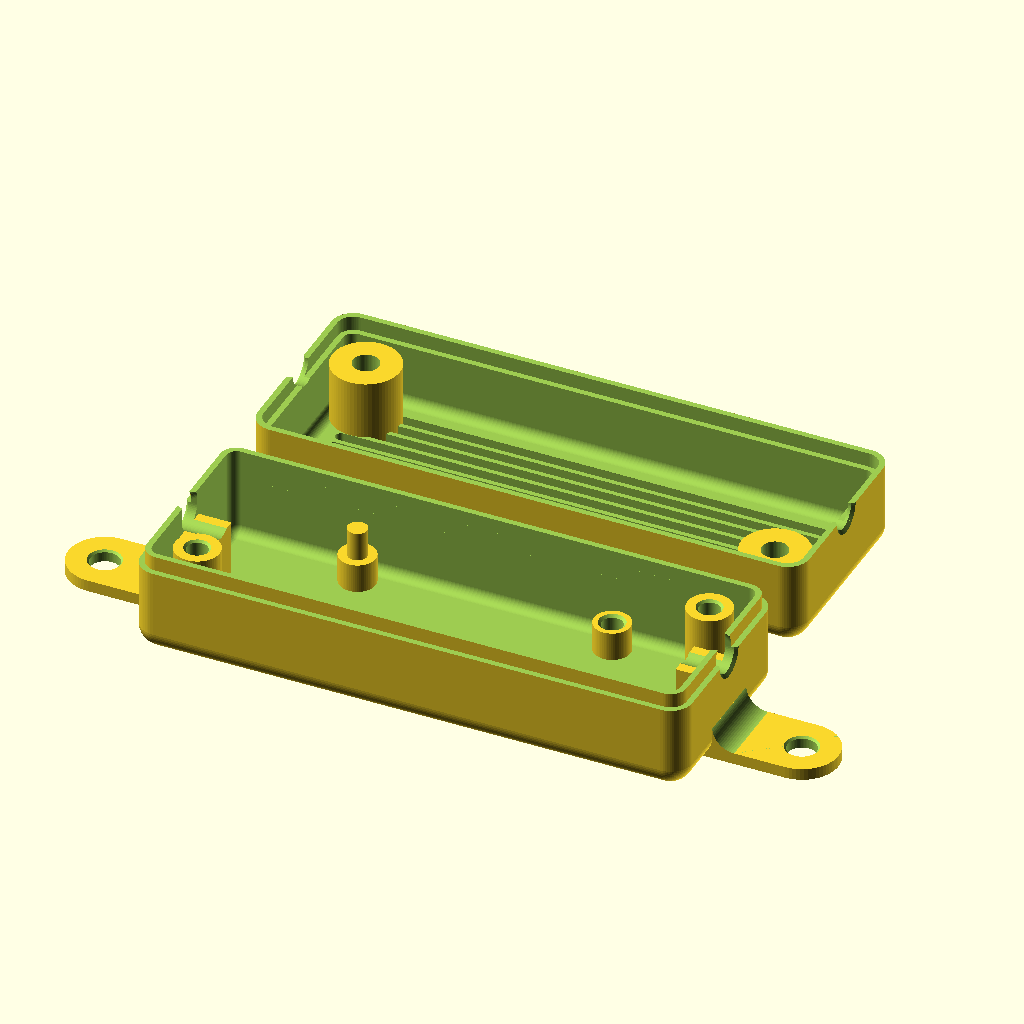
Cell 1: rendered with the file's own defaults.
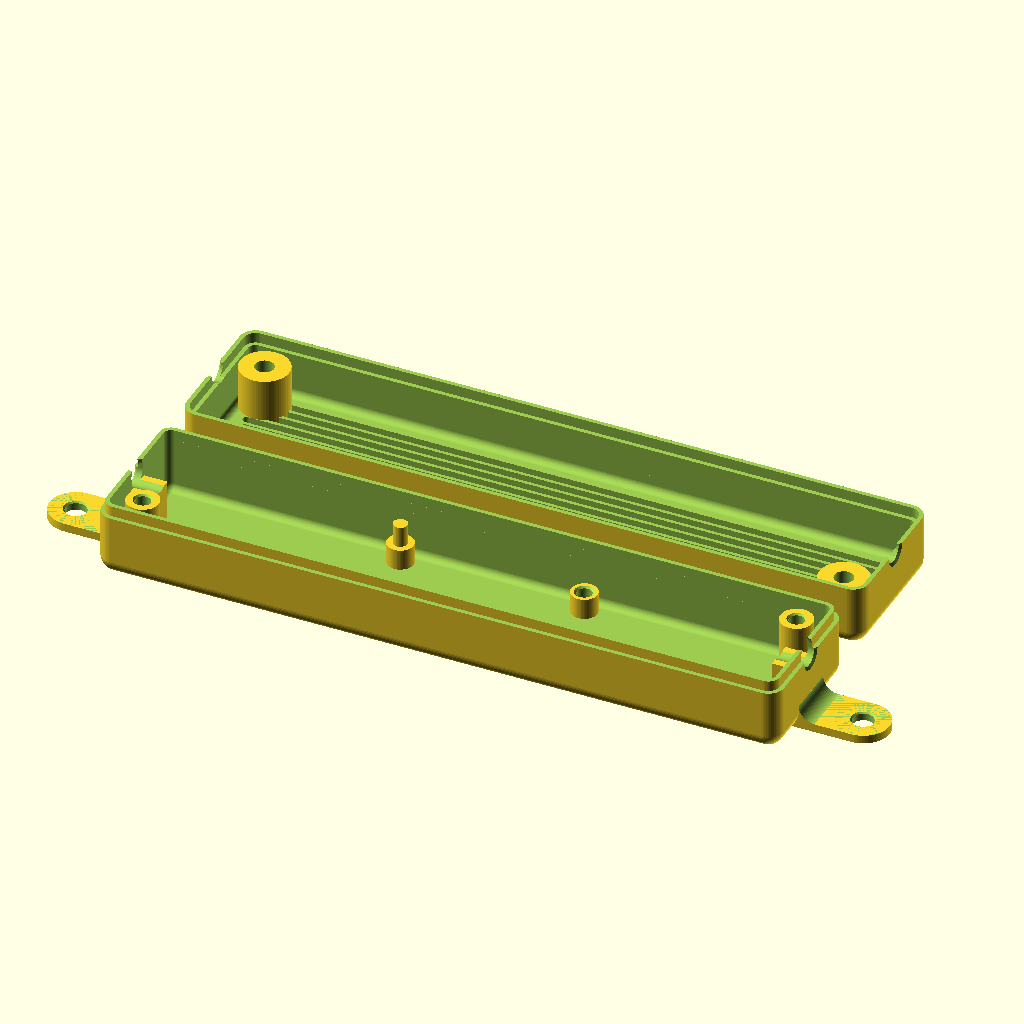
Cell 2 — board_x set to 108, the other parameters unchanged.
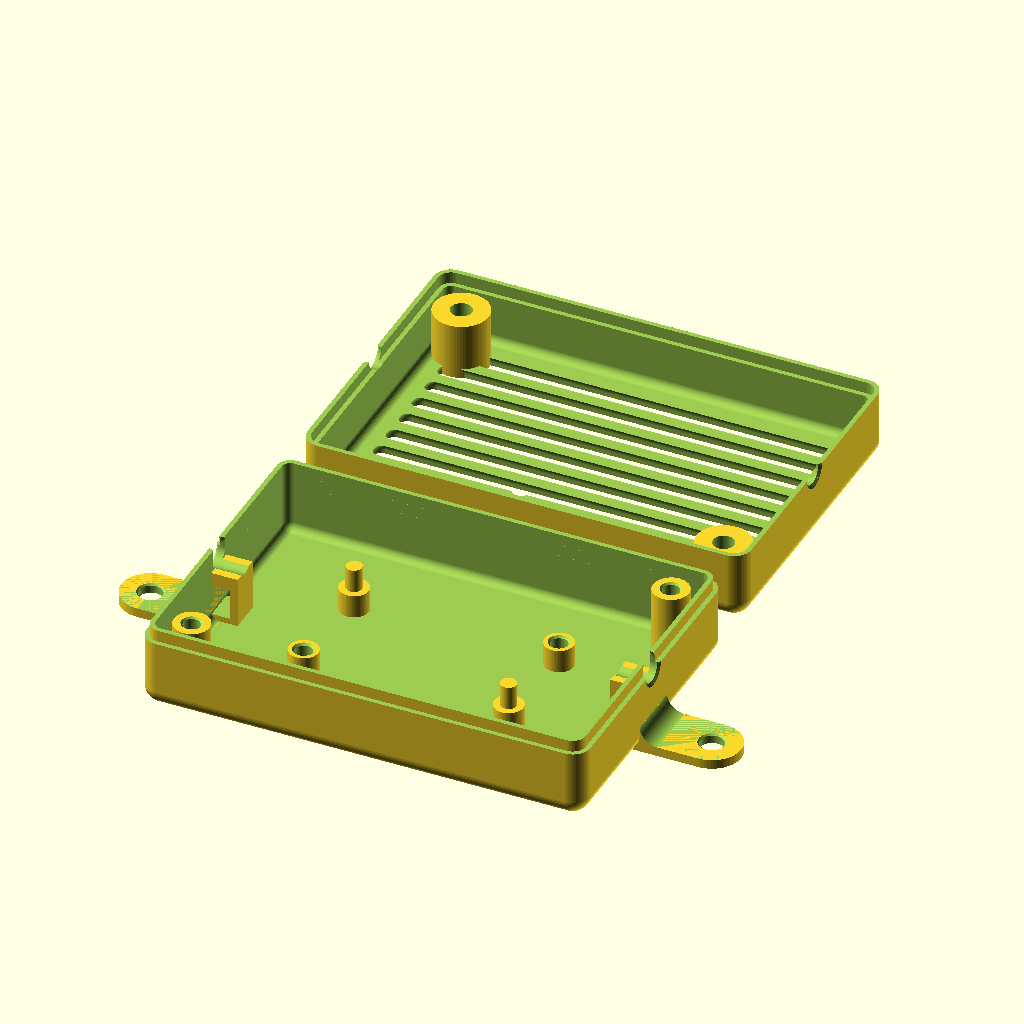
Cell 3: the same model with board_y = 49.
The same orthographic view direction (rotation 55°, 0°, 25°; colour scheme Cornfield) for every cell, with the view re-fitted per cell, so scale and position can differ between cells.
OpenSCAD source file universal_small_electronics_case_v2.1.scad:
/*Small Electronics Mounting Case
*------------------------------------
*remixed from the following file on thingiverse, by gtcdma : https://www.thingiverse.com/thing:1625233
*remix by Kayos Maker
*
*
*
*
*  -compatible with 2 and 4 hole devices
*  -mount board on plastic posts or with screws(or both for 4 hole devices, saving 2 screws)
*  -configurable optional cooling slots
*  -configurable optional pot adjustment hole
*  -internal zip tie points for strain relief
*  -configurable single or dual mounting tabs
*  -optional 2 or 4 hole screw closure(set up for m3 screws but can be altered with care)

*  Changelog

    -v2.10  -add optional cooling slots to lid  (4-16-2021)
            -add optional screwholes to mounting options
            -add options for 4 hole boards
            -add optional 2 or 4 hole case closure, in addition to original friction fit
            -add mounting ear/s option
    -v2.00  -reformat for my editting preferences, will fix later for customizer
*   -v2     -establish new version for my changes 
*   -v1.0   -no version info from orig file or contact info for author.  we'll call it 1.0
*/
//-----------------------------------------------------------------------------------------------------------
//   USER VARIABLES         //usage notes
                            //
board_x = 54;               //add extra space to x/y to have more room around pcb
board_y = 24.5;               //
board_ht = 17;              //measure from the board underside to highest component - use standoff_ht to compensate for solder and throughhole tails

holes_x = 35;               //distance between mounting holes on board
holes_y = 18.5;            //measure as if there were 4 holes, not on the diagonal


                            //BOARD MOUNTING OPTIONS - each pair of mounting locations can only use posts or holes, not both.  if you use all 4
                            //mounting points you can use posts at one pair of locations, and screwholes at the other pair
                            //

                            //
                            //
                            //                post/hole      A       B
                            //                positions          
                            //                               C       D
                                                     
post_ad = 1;                //set "0" for no posts at A/D positions, "1" for posts
post_bc = 0;                //set "0" for no posts at B/C positions, "1" for posts
                            //
post_dia = 2.7;             //diameter of board mounting posts - use 0 for no posts anywhere
post_ht = 4;                //height of mounting posts
                            
                            
standoff_ht = 4;            //create clearance for board bottom, and/or depth for screwholes
standoff_dia = 5;           //diameter of standoff 

                            
hole_dia = 2.9;               //screwhole diameter - hole depth is equal to standoff height - plan screw length there 
                            //
hole_ad = 0;                //set "0" for no holes at A/D positions, "1" for holes
hole_bc = 1;                //set "0" for no holes at B/C positions, "1" for holes
                            
                            
trimpot_x = -7.5;           //trimpot location       
trimpot_y = 10;             //from center
                            //
trimpot_hole = 3;           //hole diameter - use "0" for no hole
                            
                            
thickness = 1.6;            //body shell thickness - multiple of nozzle width recommended
rfillet = 3;                //body fillet radius - numbers below 2 will cause issues - the model is built on the rfillet
                            
                            
dwires = 4.5;               //wire entrance/exit hole dia


slots = 9;                  //# cooling slots on lid - use "0" for no slots
slot_width = 0.7;           //individual slot width as percentage  0.5 is 50/50 balanced open/closed
                            //increase to widen slots, decrease to narrow slots - values between 0.1-0.9 recommended


ear_width = 10;             //mounting ear width - use 0 here to have no ears
ear_length = 15;            //mounting ear length - should be longer than rfillet
ear_hole = 4;               //ear screwhole diameter
                            //
ear2_width = ear_width;     //use "0" to have only one mounting ear.  use "ear_width" for pair of matched ears


closure_screws = 1;         //enables or disables screw closure - "1" for screwholes,  "0" for friction fit 
                            //
                            //enables or disables streamlining the enclosure screwholes as they appear on the outside.  printing will be easier with this disabled
screwhole_shave = 1;        //"0" for a fully streamlined exterior, "1" for a countersink opening that is flat(will protrude from large radiused enclosure corners)
                            //
                            //select closure screws locations 
closure_ad = 0;             //set "0" for no closure holes at A/D positions, "1" for holes
closure_bc = 1;             //set "0" for no closure holes at B/C positions, "1" for holes

//closure screw parameters.  change at your own risk.  
top_id = 3.6;                           //holes threads should pass through freely
top_cs_dia = 6.1;                       //countersink diameter for screwhead
top_cs_depth = 3.3;                       //countersink depth
                                        //
bottom_id = 2.9;                        //screwhole the screw grabs into - better tight than loose
                                        //
shaft_od = top_cs_dia+thickness*2;      //don't change this one, it determines the meat for the countersink, and helps
                                        //adjusts the overall length of the enclosure to accomodate it if necessary                            





//nothing below needs to be changed to use the file as is
//if you make new features(or fix my mess in ways) that are useful, share the new file

//------------------------------------------------------------------------------------------------------------   





//

board_z = board_ht+standoff_ht;

slot_spread = (board_y-(rfillet+1))/((slots*2)+1);

int_x = board_x + 10+((shaft_od*2-10)*closure_screws);       
$fn=64;

//---------------------


bottom();
translate([0, board_y + 10, 0]) top();      


//---------------------


module bottom() 
{
    difference() {  
        union() {
            base();  
            
            //ziptie mounts
            difference() {
                union() {
                    translate([-int_x/2, -(dwires+1)/2, -board_z/2]) cube([4.5, dwires+1, board_z/2-dwires/2.5]);
                    translate([int_x/2-4.5, -(dwires+1)/2, -board_z/2]) cube([4.5, dwires+1, board_z/2-dwires/2.5]);
                }
                translate([-int_x/2, -(dwires+1)/2-.1, -board_z/2+1]) cube([3.2, dwires+1+.2, board_z/2-dwires/2-3]);
                translate([int_x/2-3.2, -(dwires+1)/2-.1, -board_z/2+1]) cube([3.2, dwires+1+.2, board_z/2-dwires/2-3]);
            }
        }
        
        base_shaver_b();

        
        wireholes();
        translate([0,0,board_z+2])cube([board_x*2, board_y*2, board_z*2], center = true);       

        //clamshell connection
        difference() {
                translate([0,0,2])cube([board_x*2, board_y*2, 4], center = true);
                rcube([int_x + thickness, board_y + thickness, board_z + thickness], rfillet - thickness/2, center = true);  
        }          
            
    }
    
    //board mounting posts/screwholes
    difference() {
        union(){
            translate([-holes_x/2, holes_y/2, -board_z/2]) cylinder(d = standoff_dia, h = standoff_ht);   //A
            translate([holes_x/2, holes_y/2, -board_z/2]) cylinder(d = standoff_dia, h = standoff_ht);    //B
            translate([-holes_x/2, -holes_y/2, -board_z/2]) cylinder(d = standoff_dia, h = standoff_ht);  //C    
            translate([holes_x/2, -holes_y/2, -board_z/2]) cylinder(d = standoff_dia, h = standoff_ht);   //D
            translate([-holes_x/2, holes_y/2, -board_z/2+standoff_ht]) cylinder(d = post_dia*post_ad, h = post_ht);      //A
            translate([holes_x/2, holes_y/2, -board_z/2+standoff_ht]) cylinder(d = post_dia*post_bc, h = post_ht);       //B
            translate([-holes_x/2, -holes_y/2, -board_z/2+standoff_ht]) cylinder(d = post_dia*post_bc, h = post_ht);     //C
            translate([holes_x/2, -holes_y/2, -board_z/2+standoff_ht]) cylinder(d = post_dia*post_ad, h = post_ht);      //D
        }
        translate([-holes_x/2, holes_y/2, -board_z/2]) cylinder(d = hole_dia*hole_ad, h = standoff_ht+1);      //A
        translate([holes_x/2, holes_y/2, -board_z/2]) cylinder(d = hole_dia*hole_bc, h = standoff_ht+1);       //B
        translate([-holes_x/2, -holes_y/2, -board_z/2]) cylinder(d = hole_dia*hole_bc, h = standoff_ht+1);     //C
        translate([holes_x/2, -holes_y/2, -board_z/2]) cylinder(d = hole_dia*hole_ad, h = standoff_ht+1);      //D
        
        translate([-holes_x/2, holes_y/2, -board_z/2+standoff_ht-((standoff_dia-hole_dia)/6)]) cylinder(d2 = standoff_dia*hole_ad, d1 = hole_dia*hole_ad, h = (standoff_dia - hole_dia)/2);      //
        translate([holes_x/2, holes_y/2, -board_z/2+standoff_ht-((standoff_dia-hole_dia)/6)]) cylinder(d2 = standoff_dia*hole_bc, d1 = hole_dia*hole_bc, h = (standoff_dia - hole_dia)/2);       //
        translate([-holes_x/2, -holes_y/2, -board_z/2+standoff_ht-((standoff_dia-hole_dia)/6)]) cylinder(d2 = standoff_dia*hole_bc, d1 = hole_dia*hole_bc, h = (standoff_dia - hole_dia)/2);     //
        translate([holes_x/2, -holes_y/2, -board_z/2+standoff_ht-((standoff_dia-hole_dia)/6)]) cylinder(d2 = standoff_dia*hole_ad, d1 = hole_dia*hole_ad, h = (standoff_dia - hole_dia)/2);      //
    }
    
    
    //closure screwholes 
    difference() {
        union() {
            translate([-int_x/2+shaft_od/2,board_y/2-shaft_od/2,-board_z/2]) cylinder (d = (bottom_id+thickness*2)*closure_ad*closure_screws, h = board_z/2+1);        //A
            translate([int_x/2-shaft_od/2,board_y/2-shaft_od/2,-board_z/2]) cylinder (d = (bottom_id+thickness*2)*closure_bc*closure_screws, h = board_z/2+1);         //B
            translate([-int_x/2+shaft_od/2,-board_y/2+shaft_od/2,-board_z/2]) cylinder (d = (bottom_id+thickness*2)*closure_bc*closure_screws, h = board_z/2+1);       //C
            translate([int_x/2-shaft_od/2,-board_y/2+shaft_od/2,-board_z/2]) cylinder (d = (bottom_id+thickness*2)*closure_ad*closure_screws, h = board_z/2+1);        //D
        }
        translate([-int_x/2+shaft_od/2,board_y/2-shaft_od/2,-board_z/2]) cylinder (d = bottom_id, h = board_z/2+2);
        translate([int_x/2-shaft_od/2,board_y/2-shaft_od/2,-board_z/2]) cylinder (d = bottom_id, h = board_z/2+2);
        translate([-int_x/2+shaft_od/2,-board_y/2+shaft_od/2,-board_z/2]) cylinder (d = bottom_id, h = board_z/2+2);
        translate([int_x/2-shaft_od/2,-board_y/2+shaft_od/2,-board_z/2]) cylinder (d = bottom_id, h = board_z/2+2);
        
        translate([-int_x/2+shaft_od/2,board_y/2-shaft_od/2,-(.5*thickness)+1.5]) cylinder(d2 = bottom_id+thickness*4, d1 = bottom_id, h = thickness*2);  
        translate([int_x/2-shaft_od/2,board_y/2-shaft_od/2,-(.5*thickness)+1.5]) cylinder(d2 = bottom_id+thickness*4, d1 = bottom_id, h = thickness*2); 
        translate([-int_x/2+shaft_od/2,-board_y/2+shaft_od/2,-(thickness*.5)+1.5]) cylinder(d2 = bottom_id+thickness*4, d1 = bottom_id, h = thickness*2);  
        translate([int_x/2-shaft_od/2,-board_y/2+shaft_od/2,-(thickness*.5)+1.5]) cylinder(d2 = bottom_id+thickness*4, d1 = bottom_id, h = thickness*2); 
    }
    
    
    //mounting ears
    difference() {
        union() {
            translate([(int_x/2+thickness)+(ear_length+rfillet-ear_width/2)/2-rfillet, 0, -board_z/2-thickness/2]) cube([ear_length+rfillet-ear_width/2,ear_width,thickness],center = true);
            translate([(int_x/2+thickness)+(ear_length+rfillet-ear_width/2)-rfillet, 0, -board_z/2-thickness])  cylinder(d=ear_width, h=thickness);
            translate([int_x/2+(thickness+rfillet)/2,0,-board_z/2-thickness+(rfillet*1.5)/2])  cube([thickness+rfillet,ear_width,rfillet*1.5], center = true);
    
            translate([-((int_x/2+thickness)+(ear_length+rfillet-ear2_width/2)/2-rfillet), 0, -board_z/2-thickness/2]) cube([ear_length+rfillet-ear2_width/2,ear2_width,thickness],center = true);
            translate([-((int_x/2+thickness)+(ear_length+rfillet-ear2_width/2)-rfillet), 0, -board_z/2-thickness])  cylinder(d=ear2_width, h=thickness);                  
            translate([-(int_x/2+(thickness+rfillet)/2),0,-board_z/2-thickness+(rfillet*1.5)/2])  cube([thickness+rfillet,ear2_width,rfillet*1.5], center = true);        
        }
    
        translate ([int_x/2+thickness+(ear_length+rfillet)/2,0,-board_z/2+rfillet]) rcube([ear_length+rfillet,ear_width+rfillet*2,rfillet*2],rfillet,center=true);        
        translate ([-(int_x/2+thickness+(ear_length+rfillet)/2),0,-board_z/2+rfillet]) rcube([ear_length+rfillet,ear2_width+rfillet*2,rfillet*2],rfillet,center=true);   
        
        translate ([(int_x/2+thickness)+(ear_length+rfillet-ear_width/2)-rfillet,0,-board_z/2-thickness]) cylinder(d = ear_hole, h=thickness*4, center=true);        
        translate ([-((int_x/2+thickness)+(ear_length+rfillet-ear2_width/2)-rfillet),0,-board_z/2-thickness]) cylinder(d = ear_hole, h=thickness*4, center=true); 
        
        
        translate([(int_x/2+thickness)+(ear_length+rfillet-ear_width/2)-rfillet,0,-board_z/2-thickness/6]) cylinder(d2 = ear_hole+thickness*4, d1 = ear_hole, h = thickness*2);  
        translate([-((int_x/2+thickness)+(ear_length+rfillet-ear2_width/2)-rfillet),0,-board_z/2-thickness/6]) cylinder(d2 = ear_hole+thickness*4, d1 = ear_hole, h = thickness*2);
       
       wireholes(); 
        
    }
       

    
}




module top() 
{
    
    
    difference() {    
        base();
        wireholes();
        translate([0,0,board_z])cube([board_x*2, board_y*2, board_z*2], center = true);    
        
        //clamshell connection
        intersection() {                                                                            
            rcube([int_x + thickness, board_y + thickness, board_z + thickness], rfillet - thickness/2, center = true);
            translate([0,0,0])cube([board_x*2, board_y*2, 4], center = true);
        }
        
        //trimpot hole
        translate([trimpot_x, -trimpot_y, -board_z/2-thickness]) cylinder(d = trimpot_hole , h = thickness+6);
        
        //cooling slots
        translate ([0,-((slots-1)*slot_spread),0])
        cooling_slots( slots, slot_spread*2) rcube([int_x-rfillet*2 , slot_width*(2*slot_spread) ,thickness+3],rfillet=(slot_width*(2*slot_spread))/2,center=true);
        
        
        //closure screwhole voids for some reason need to be here too in order to work properly cause im a noob and dont know the right way to do things
        translate([-int_x/2+shaft_od/2,board_y/2-shaft_od/2,-board_z/2-thickness]) cylinder (d = top_id*closure_bc*closure_screws, h = board_z/2);             //C
        translate([int_x/2-shaft_od/2,board_y/2-shaft_od/2,-board_z/2-thickness]) cylinder (d = top_id*closure_ad*closure_screws, h = board_z/2);              //D
        translate([-int_x/2+shaft_od/2,-board_y/2+shaft_od/2,-board_z/2-thickness]) cylinder (d = top_id*closure_ad*closure_screws, h = board_z/2);            //A
        translate([int_x/2-shaft_od/2,-board_y/2+shaft_od/2,-board_z/2-thickness]) cylinder (d = top_id*closure_bc*closure_screws, h = board_z/2);             //B
        
        translate([-int_x/2+shaft_od/2,board_y/2-shaft_od/2,-board_z/2-thickness]) cylinder (d = top_cs_dia*closure_bc*closure_screws, h = top_cs_depth);      //C
        translate([int_x/2-shaft_od/2,board_y/2-shaft_od/2,-board_z/2-thickness]) cylinder (d = top_cs_dia*closure_ad*closure_screws, h = top_cs_depth);       //D
        translate([-int_x/2+shaft_od/2,-board_y/2+shaft_od/2,-board_z/2-thickness]) cylinder (d = top_cs_dia*closure_ad*closure_screws, h = top_cs_depth);     //A
        translate([int_x/2-shaft_od/2,-board_y/2+shaft_od/2,-board_z/2-thickness]) cylinder (d = top_cs_dia*closure_bc*closure_screws, h = top_cs_depth);      //B
        
        translate([-int_x/2+shaft_od/2,board_y/2-shaft_od/2,-board_z/2-thickness+top_cs_depth]) cylinder (d2 = top_id*closure_bc,d1 = top_cs_dia*closure_bc, h = (top_cs_dia-top_id)/2);      //C
        translate([int_x/2-shaft_od/2,board_y/2-shaft_od/2,-board_z/2-thickness+top_cs_depth]) cylinder (d2 = top_id*closure_ad,d1 = top_cs_dia*closure_ad, h = (top_cs_dia-top_id)/2);       //D
        translate([-int_x/2+shaft_od/2,-board_y/2+shaft_od/2,-board_z/2-thickness+top_cs_depth]) cylinder (d2 = top_id*closure_ad,d1 = top_cs_dia*closure_ad, h = (top_cs_dia-top_id)/2);     //A
        translate([int_x/2-shaft_od/2,-board_y/2+shaft_od/2,-board_z/2-thickness+top_cs_depth]) cylinder (d2 = top_id*closure_bc,d1 = top_cs_dia*closure_bc, h = (top_cs_dia-top_id)/2);      //B
    }
    //closure screwholes 
    difference() {
        union() {
            translate([-int_x/2+shaft_od/2,board_y/2-shaft_od/2,-board_z/2-thickness]) cylinder (d = (shaft_od)*closure_bc*closure_screws, h = board_z/2-2+thickness-.5);             //C
            translate([int_x/2-shaft_od/2,board_y/2-shaft_od/2,-board_z/2-thickness]) cylinder (d = (shaft_od)*closure_ad*closure_screws, h = board_z/2-2+thickness-.5);              //D
            translate([-int_x/2+shaft_od/2,-board_y/2+shaft_od/2,-board_z/2-thickness]) cylinder (d = (shaft_od)*closure_ad*closure_screws, h = board_z/2-2+thickness-.5);            //A
            translate([int_x/2-shaft_od/2,-board_y/2+shaft_od/2,-board_z/2-thickness]) cylinder (d = (shaft_od)*closure_bc*closure_screws, h = board_z/2-2+thickness-.5);             //B
        }
        translate([-int_x/2+shaft_od/2,board_y/2-shaft_od/2,-board_z/2-thickness]) cylinder (d = top_id*closure_bc, h = board_z/2+thickness);             //C
        translate([int_x/2-shaft_od/2,board_y/2-shaft_od/2,-board_z/2-thickness]) cylinder (d = top_id*closure_ad, h = board_z/2+thickness);              //D
        translate([-int_x/2+shaft_od/2,-board_y/2+shaft_od/2,-board_z/2-thickness]) cylinder (d = top_id*closure_ad, h = board_z/2+thickness);            //A
        translate([int_x/2-shaft_od/2,-board_y/2+shaft_od/2,-board_z/2-thickness]) cylinder (d = top_id*closure_bc, h = board_z/2+thickness);             //B
        
        translate([-int_x/2+shaft_od/2,board_y/2-shaft_od/2,-board_z/2-thickness-.5]) cylinder (d = top_cs_dia*closure_bc, h = top_cs_depth+.5);      //C
        translate([int_x/2-shaft_od/2,board_y/2-shaft_od/2,-board_z/2-thickness-.5]) cylinder (d = top_cs_dia*closure_ad, h = top_cs_depth+.5);       //D
        translate([-int_x/2+shaft_od/2,-board_y/2+shaft_od/2,-board_z/2-thickness-.5]) cylinder (d = top_cs_dia*closure_ad, h = top_cs_depth+.5);     //A
        translate([int_x/2-shaft_od/2,-board_y/2+shaft_od/2,-board_z/2-thickness-.5]) cylinder (d = top_cs_dia*closure_bc, h = top_cs_depth+.5);      //B
        
        translate([-int_x/2+shaft_od/2,board_y/2-shaft_od/2,-board_z/2-thickness+top_cs_depth]) cylinder (d2 = top_id*closure_bc,d1 = top_cs_dia*closure_bc, h = (top_cs_dia-top_id)/2);      //C
        translate([int_x/2-shaft_od/2,board_y/2-shaft_od/2,-board_z/2-thickness+top_cs_depth]) cylinder (d2 = top_id*closure_ad,d1 = top_cs_dia*closure_ad, h = (top_cs_dia-top_id)/2);       //D
        translate([-int_x/2+shaft_od/2,-board_y/2+shaft_od/2,-board_z/2-thickness+top_cs_depth]) cylinder (d2 = top_id*closure_ad,d1 = top_cs_dia*closure_ad, h = (top_cs_dia-top_id)/2);     //A
        translate([int_x/2-shaft_od/2,-board_y/2+shaft_od/2,-board_z/2-thickness+top_cs_depth]) cylinder (d2 = top_id*closure_bc,d1 = top_cs_dia*closure_bc, h = (top_cs_dia-top_id)/2);      //B
        
        base_shaver();
    }     

    
}
    
    
    




module base () 
{
    difference() {
        rcube([int_x + thickness*2, board_y + thickness*2, board_z + thickness*2], rfillet, center = true);
        rcube([int_x, board_y, board_z], rfillet-thickness, center = true);

    }
}


module base_shaver ()   //used to remove protruding geometry after screwholes are added to the top half
{
    difference() {
        cube([int_x+10*screwhole_shave, board_y+10*screwhole_shave, board_z*2*screwhole_shave], center = true);
        rcube([int_x + thickness*2, board_y + thickness*2, board_z + thickness*2], rfillet, center = true);
    }
}

module base_shaver_b ()   //used to remove protruding geometry after screwholes are added to the top half
{
    difference() {
        cube([int_x+10, board_y+10, board_z*2], center = true);
        rcube([int_x + thickness*2, board_y + thickness*2, board_z + thickness*2], rfillet, center = true);
    }
}
        
        
module wireholes() 
{
    hull() {
        rotate([0, 90, 0]) cylinder(d = dwires, h = int_x+thickness*2, center = true);  
        translate([0,0,4]) rotate([0, 90, 0]) cylinder(d = dwires, h = board_x+rfillet*2+thickness*2, center= true); 
    }
    
    hull() {
        translate([int_x/2+thickness,0,0]) rotate([0, 90, 0]) cylinder(d1 = dwires, d2 = dwires+2, h = thickness*0.5, center = true);  
        translate([int_x/2+thickness,0,4]) rotate([0, 90, 0]) cylinder(d1 = dwires, d2 = dwires+2, h = thickness*0.5, center= true); 
    }
    hull() {
        translate([-int_x/2-thickness,0,0]) rotate([0, 90, 0]) cylinder(d2 = dwires, d1 = dwires+2, h = thickness*0.5, center = true);  
        translate([-int_x/2-thickness,0,4]) rotate([0, 90, 0]) cylinder(d2 = dwires, d1 = dwires+2, h = thickness*0.5, center= true); 
    }
}




module rcube (size, rfillet=1, center=false) 
{ 
    sx = size[0] - rfillet*2;
    sy = size[1] - rfillet*2;
    sz = size[2] - rfillet*2;
    
    tx = center ? -size[0]/2 + rfillet : rfillet;
    ty = center ? -size[1]/2 + rfillet : rfillet;
    tz = center ? -size[2]/2 + rfillet : rfillet;

    translate([tx, ty, tz]) hull() {        
        translate([ 0, 0, 0 ]) sphere (r = rfillet);
        translate([sx, 0, 0 ]) sphere (r = rfillet);
        translate([ 0,sy, 0 ]) sphere (r = rfillet);
        translate([sx,sy, 0 ]) sphere (r = rfillet);
        translate([ 0, 0,sz ]) sphere (r = rfillet);
        translate([sx, 0,sz ]) sphere (r = rfillet);   
        translate([ 0,sy,sz ]) sphere (r = rfillet);
        translate([sx,sy,sz ]) sphere (r = rfillet);                
    }
}
module cooling_slots(count,spread){
    
        for ( i = [0:1:count-1] ) {
            translate([0,spread*i,-board_z/2-thickness])
            children();
        }
    }
Customizer parameters (derived from the source; name, type, default, range or options):
board_x: number, default 54
board_y: number, default 24.5
board_ht: number, default 17
holes_x: number, default 35
holes_y: number, default 18.5
post_ad: number, default 1
post_bc: number, default 0
post_dia: number, default 2.7
post_ht: number, default 4
standoff_ht: number, default 4
standoff_dia: number, default 5
hole_dia: number, default 2.9
hole_ad: number, default 0
hole_bc: number, default 1
trimpot_x: number, default -7.5
trimpot_y: number, default 10
trimpot_hole: number, default 3
thickness: number, default 1.6
rfillet: number, default 3
dwires: number, default 4.5
slots: number, default 9
slot_width: number, default 0.7
ear_width: number, default 10
ear_length: number, default 15
ear_hole: number, default 4
closure_screws: number, default 1
screwhole_shave: number, default 1
closure_ad: number, default 0
closure_bc: number, default 1
top_id: number, default 3.6
top_cs_dia: number, default 6.1
top_cs_depth: number, default 3.3
bottom_id: number, default 2.9
